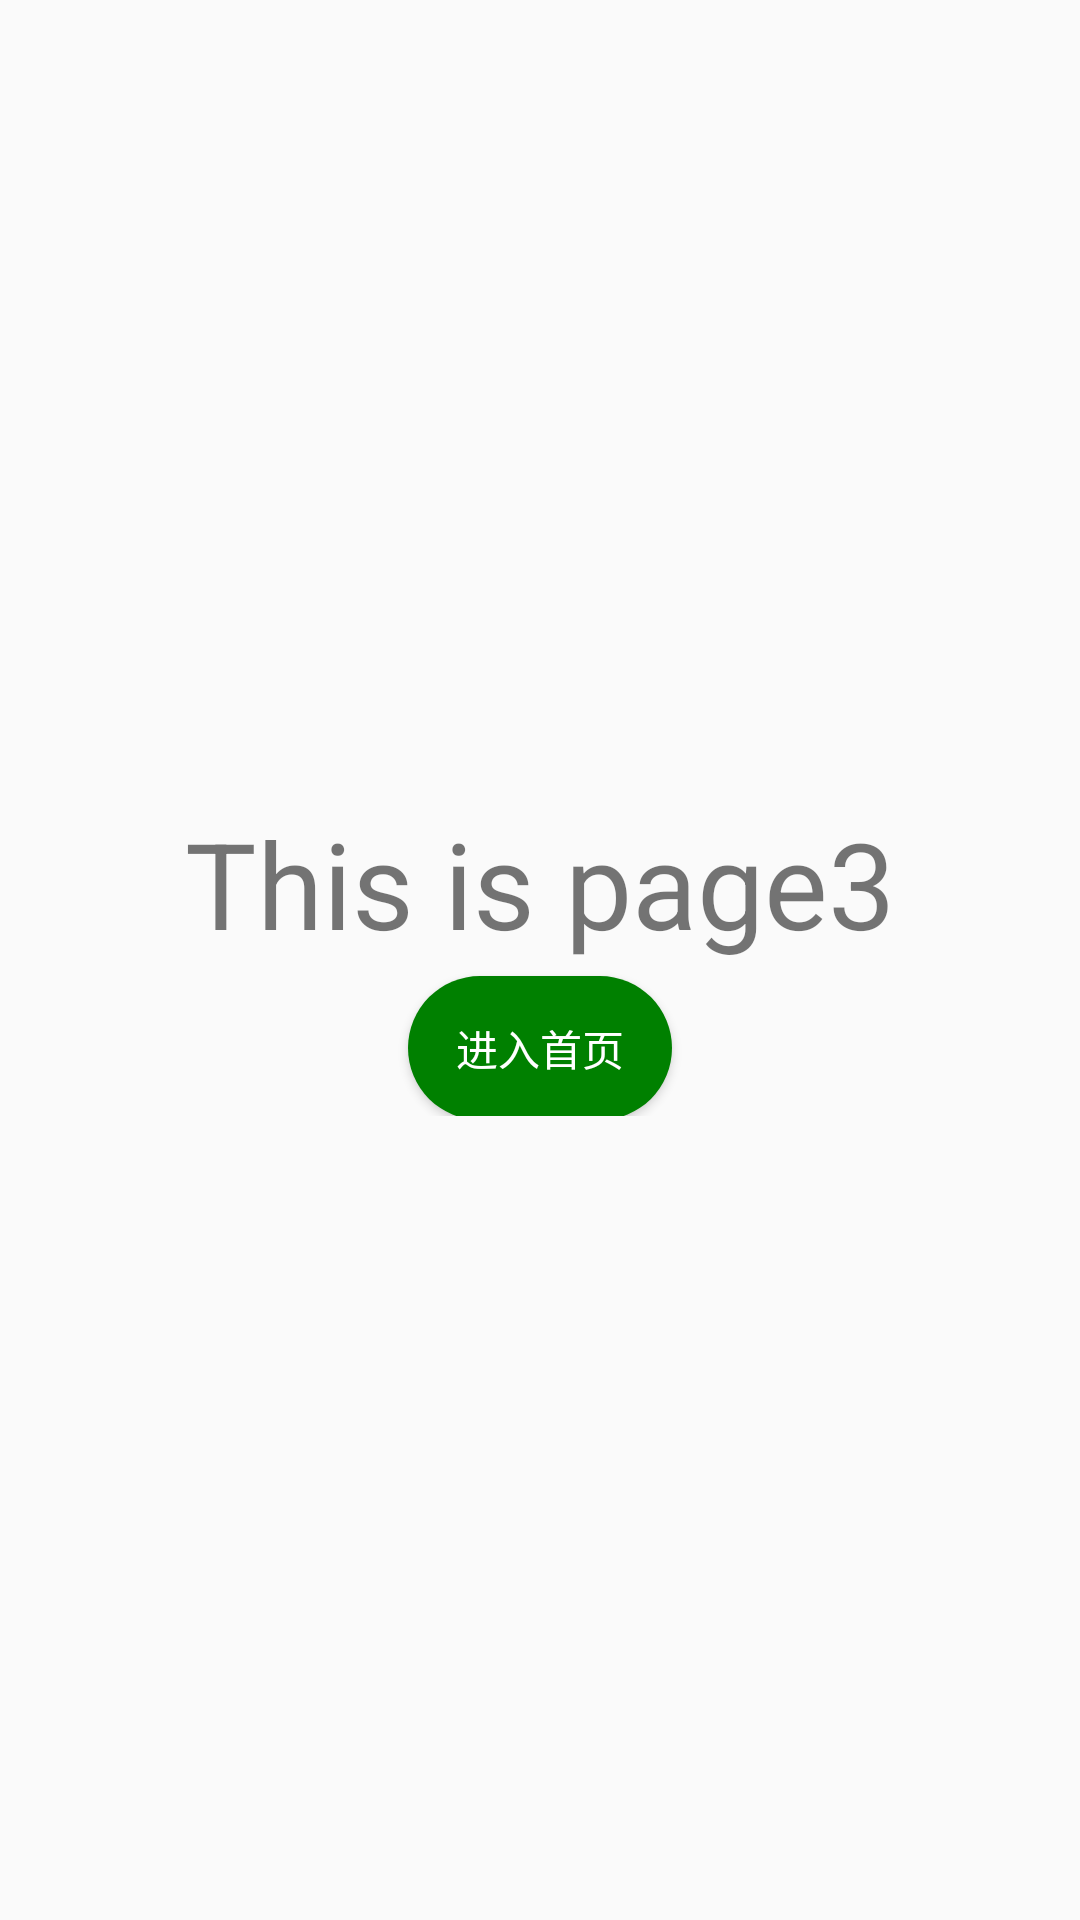

Layout XML and referenced resources for this Android screen:
<!-- AndroidManifest.xml: application theme AppTheme -->
<!-- res/layout/view3.xml -->
<?xml version="1.0" encoding="utf-8"?>
<LinearLayout xmlns:android="http://schemas.android.com/apk/res/android"
    android:orientation="vertical" android:layout_width="match_parent"
    android:layout_height="match_parent"
    android:gravity="center">

    <TextView
        android:layout_width="match_parent"
        android:layout_height="wrap_content"
        android:text="This is page3"
        android:gravity="center"
        android:textSize="40dp"
        android:id="@+id/textView" />

    <LinearLayout
        android:layout_width="match_parent"
        android:layout_height="wrap_content"
        android:orientation="horizontal"
        android:gravity="center">
        <Button
            android:layout_width="wrap_content"
            android:layout_height="wrap_content"
            android:text="进入首页"
            android:gravity="center"
            android:id="@+id/button"
            android:background="@drawable/indicator"
            android:onClick="jumpFun"
            android:textColor="@color/white"
            android:layout_marginTop="3dp"/>
    </LinearLayout>

</LinearLayout>
<!-- resources referenced by this layout -->
<resources>
  <color name="white">#FFFFFF</color>
  <!-- drawable indicator (drawable) -->
  <?xml version="1.0" encoding="utf-8"?>
  <shape xmlns:android="http://schemas.android.com/apk/res/android">
     
      <corners
          android:radius="30dp"
          />
      <solid
          android:color="@color/green"
          />
  </shape>
  <style name="AppTheme" parent="Theme.AppCompat.Light.DarkActionBar">
          
          <item name="colorPrimary">@color/colorPrimary</item>
          <item name="colorPrimaryDark">@color/colorPrimaryDark</item>
          <item name="colorAccent">@color/colorAccent</item>
      </style>
  <color name="green">#008000</color>
  <color name="colorPrimary">#3F51B5</color>
  <color name="colorPrimaryDark">#303F9F</color>
  <color name="colorAccent">#FF4081</color>
</resources>
